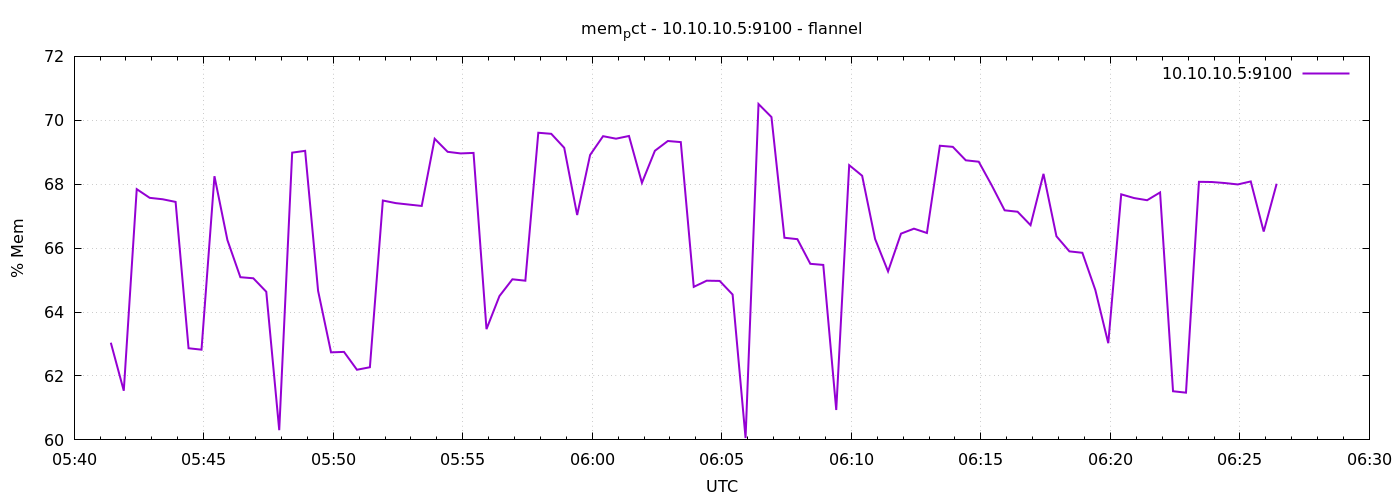

Values plotted in this chart, from the file beside it:
1791351685	63.041109322493114
1791351715	61.54
1791351745	67.85
1791351775	67.57
1791351805	67.53
1791351835	67.45
1791351865	62.87
1791351895	62.82
1791351925	68.25
1791351955	66.25
1791351985	65.09
1791352015	65.06
1791352045	64.64
1791352075	60.3
1791352105	68.99
1791352135	69.04
1791352165	64.66
1791352195	62.74
1791352225	62.75
1791352255	62.19
1791352285	62.27
1791352315	67.49
1791352345	67.41
1791352375	67.36
1791352405	67.32
1791352435	69.42
1791352465	69.01
1791352495	68.96
1791352525	68.98
1791352555	63.47
1791352585	64.5
1791352615	65.03
1791352645	64.98
1791352675	69.61
1791352705	69.58
1791352735	69.14
1791352765	67.04
1791352795	68.92
1791352825	69.5
1791352855	69.42
1791352885	69.51
1791352915	68.04
1791352945	69.05
1791352975	69.35
1791353005	69.32
1791353035	64.79
1791353065	64.98
1791353095	64.97
1791353125	64.55
1791353155	60.06
1791353185	70.51
1791353215	70.1
1791353245	66.32
1791353275	66.28
1791353305	65.51
1791353335	65.48
1791353365	60.94
1791353395	68.6
1791353425	68.26
1791353455	66.29
1791353485	65.27
... 30 more rows
